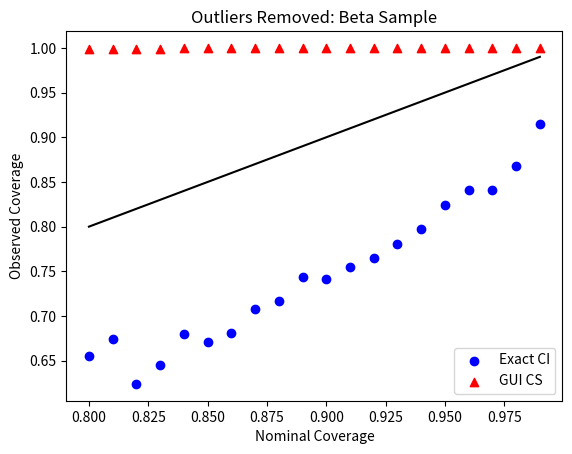

Source code (Python):
import numpy as np
import scipy.stats as st
import matplotlib.pyplot as plt

np.random.seed(0)

def _gibbs(omega, data, true_value, alpha):
    data_train = data[:len(data)//2]
    data_test = data[len(data)//2:]
    def risk(theta, data):
        return sum([(theta - X)**2 for X in data])/len(data)

    ratio =  -omega * len(data_test) * (risk(np.mean(data_train), data_test) - risk(true_value, data_test))
    return ratio < np.log(1/alpha)

def gibbs(data, true_value, alpha):
    bootstrap_iters = 100
    coverages = []
    omegas = np.linspace(0, 100, 100)[1:]
    for omega in omegas:
        coverage = 0
        for boot_iter in range(bootstrap_iters):
            coverage += _gibbs(omega, np.random.choice(data, size = len(data), replace = True), true_value, alpha)
        coverage /= bootstrap_iters
        coverages.append(coverage)

    omega = omegas[np.argmin([abs(1 - alpha - coverage) for coverage in coverages])]

    #print("    ", omega)
    return _gibbs(omega, data, true_value, alpha)


P = st.beta(a=5, b=2)
nom_coverages = np.linspace(0.8, 0.99, num=20)
exact_coverages = []
gibbs_coverages = []
for nom_coverage in nom_coverages:
    continue
    print(nom_coverage)
    exact_coverage = 0
    gibbs_coverage = 0
    mc_iters = 100
    for _ in range(mc_iters):
        data_size = 30
        data = P.rvs(size = data_size)
        sorted_data = sorted(data)
        Q1 = sorted_data[len(data)//4]
        Q3 = sorted_data[3*len(data)//4]
        k = 1

        cherrypicked_data = [x for x in data if x > Q1 - k*(Q3 - Q1) and x < Q3 + k * (Q3 - Q1)]
        #print(len(cherrypicked_data))

        if P.stats()[0] > np.mean(cherrypicked_data) -  st.t.interval(nom_coverage, len(cherrypicked_data))[1]*(np.var(cherrypicked_data, ddof=1)/len(cherrypicked_data))**0.5 and P.stats()[0] < np.mean(cherrypicked_data) + st.t.interval(nom_coverage, len(cherrypicked_data))[1]*(np.var(cherrypicked_data, ddof=1)/len(cherrypicked_data))**0.5:
            exact_coverage += 1

        gibbs_coverage += gibbs(cherrypicked_data, P.stats()[0], 1-nom_coverage)
    exact_coverage /= mc_iters
    gibbs_coverage /= mc_iters
    exact_coverages.append(exact_coverage)
    gibbs_coverages.append(gibbs_coverage)
    print(exact_coverages)
    print(gibbs_coverages)

#exact_coverages = [0.696, 0.704, 0.711, 0.73, 0.755, 0.74, 0.756, 0.773, 0.799, 0.79, 0.782, 0.846, 0.815, 0.85, 0.864, 0.883, 0.881, 0.925, 0.929, 0.953] # N(0, 1)
#gibbs_coverages = [0.916, 0.922, 0.918, 0.931, 0.936, 0.94, 0.938, 0.944, 0.96, 0.954, 0.955, 0.96, 0.961, 0.957, 0.977, 0.978, 0.981, 0.984, 0.991, 0.995] # N(0, 1)

exact_coverages = [0.655, 0.674, 0.624, 0.645, 0.68, 0.671, 0.681, 0.708, 0.717, 0.744, 0.741, 0.755, 0.765, 0.781, 0.797, 0.824, 0.841, 0.841, 0.868, 0.915] # Beta(5, 2)
gibbs_coverages = [0.999, 0.999, 0.999, 0.999, 1.0, 1.0, 1.0, 1.0, 1.0, 1.0, 1.0, 1.0, 1.0, 1.0, 1.0, 1.0, 1.0, 1.0, 1.0, 1.0] # Beta(5, 2)

plt.scatter(nom_coverages, exact_coverages, color = "blue", label = "Exact CI")
plt.scatter(nom_coverages, gibbs_coverages, color = "red", marker = "^", label = "GUI CS")
plt.plot(nom_coverages, nom_coverages, color = "black")
plt.xlabel("Nominal Coverage")
plt.ylabel("Observed Coverage")
plt.title("Outliers Removed: Beta Sample")
plt.legend()
#plt.show()
plt.savefig("./cherrypicked_beta.png")
